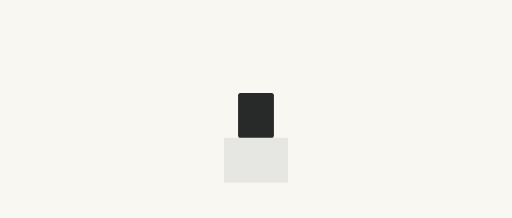
t = 0.00 s
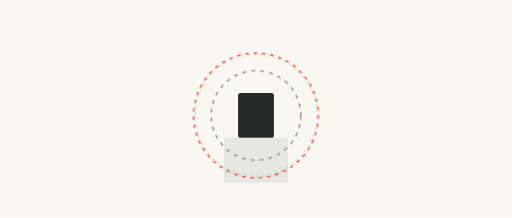
t = 1.81 s
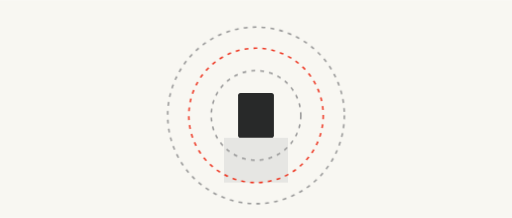
t = 3.02 s
t = 4.53 s: frame unchanged from t = 3.02 s, image omitted
t = 6.04 s: frame unchanged from t = 3.02 s, image omitted
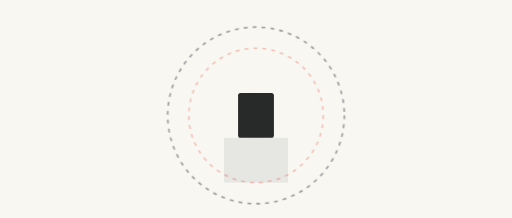
t = 9.05 s

The animated SVG that drew these frames (rendered in a browser with its animation timeline set to each time). Animation: 1 CSS @keyframes rule; frames cover the first 9.05 s, repeats indefinitely.

<svg xmlns="http://www.w3.org/2000/svg" viewBox="0 0 800 340" role="img" aria-label="วัตถุชิ้นเดียวบนแท่นจัดแสดง มีวงเส้นประค่อยๆ ขยายออกรอบตัวทีละวง วงหนึ่งเป็นสีแดง แสดงว่าบริบทรอบงานช่วยให้เข้าใจงาน">
<style>.r{opacity:0;transform-origin:400px 180px;animation:r 9s ease-out infinite}@keyframes r{0%{opacity:0;transform:scale(.5)}18%,85%{opacity:1;transform:none}100%{opacity:0}}@media (prefers-reduced-motion:reduce){*{animation:none!important}.end{opacity:1!important;transform:none!important;stroke-dashoffset:0!important}}</style>
<rect width="800" height="340" fill="#F8F7F2"/>
<rect x="350" y="215" width="100" height="70" fill="#E6E6E3"/><rect x="372" y="145" width="56" height="70" rx="4" fill="#282929"/><circle class="r end" cx="400" cy="180" r="70" fill="none" stroke="#999999" stroke-width="2.5" stroke-dasharray="6 8" style="animation-delay:0.0s"/><circle class="r end" cx="400" cy="180" r="105" fill="none" stroke="#EE3D29" stroke-width="2.5" stroke-dasharray="6 8" style="animation-delay:0.7s"/><circle class="r end" cx="400" cy="180" r="138" fill="none" stroke="#999999" stroke-width="2.5" stroke-dasharray="6 8" style="animation-delay:1.4s"/>
</svg>
